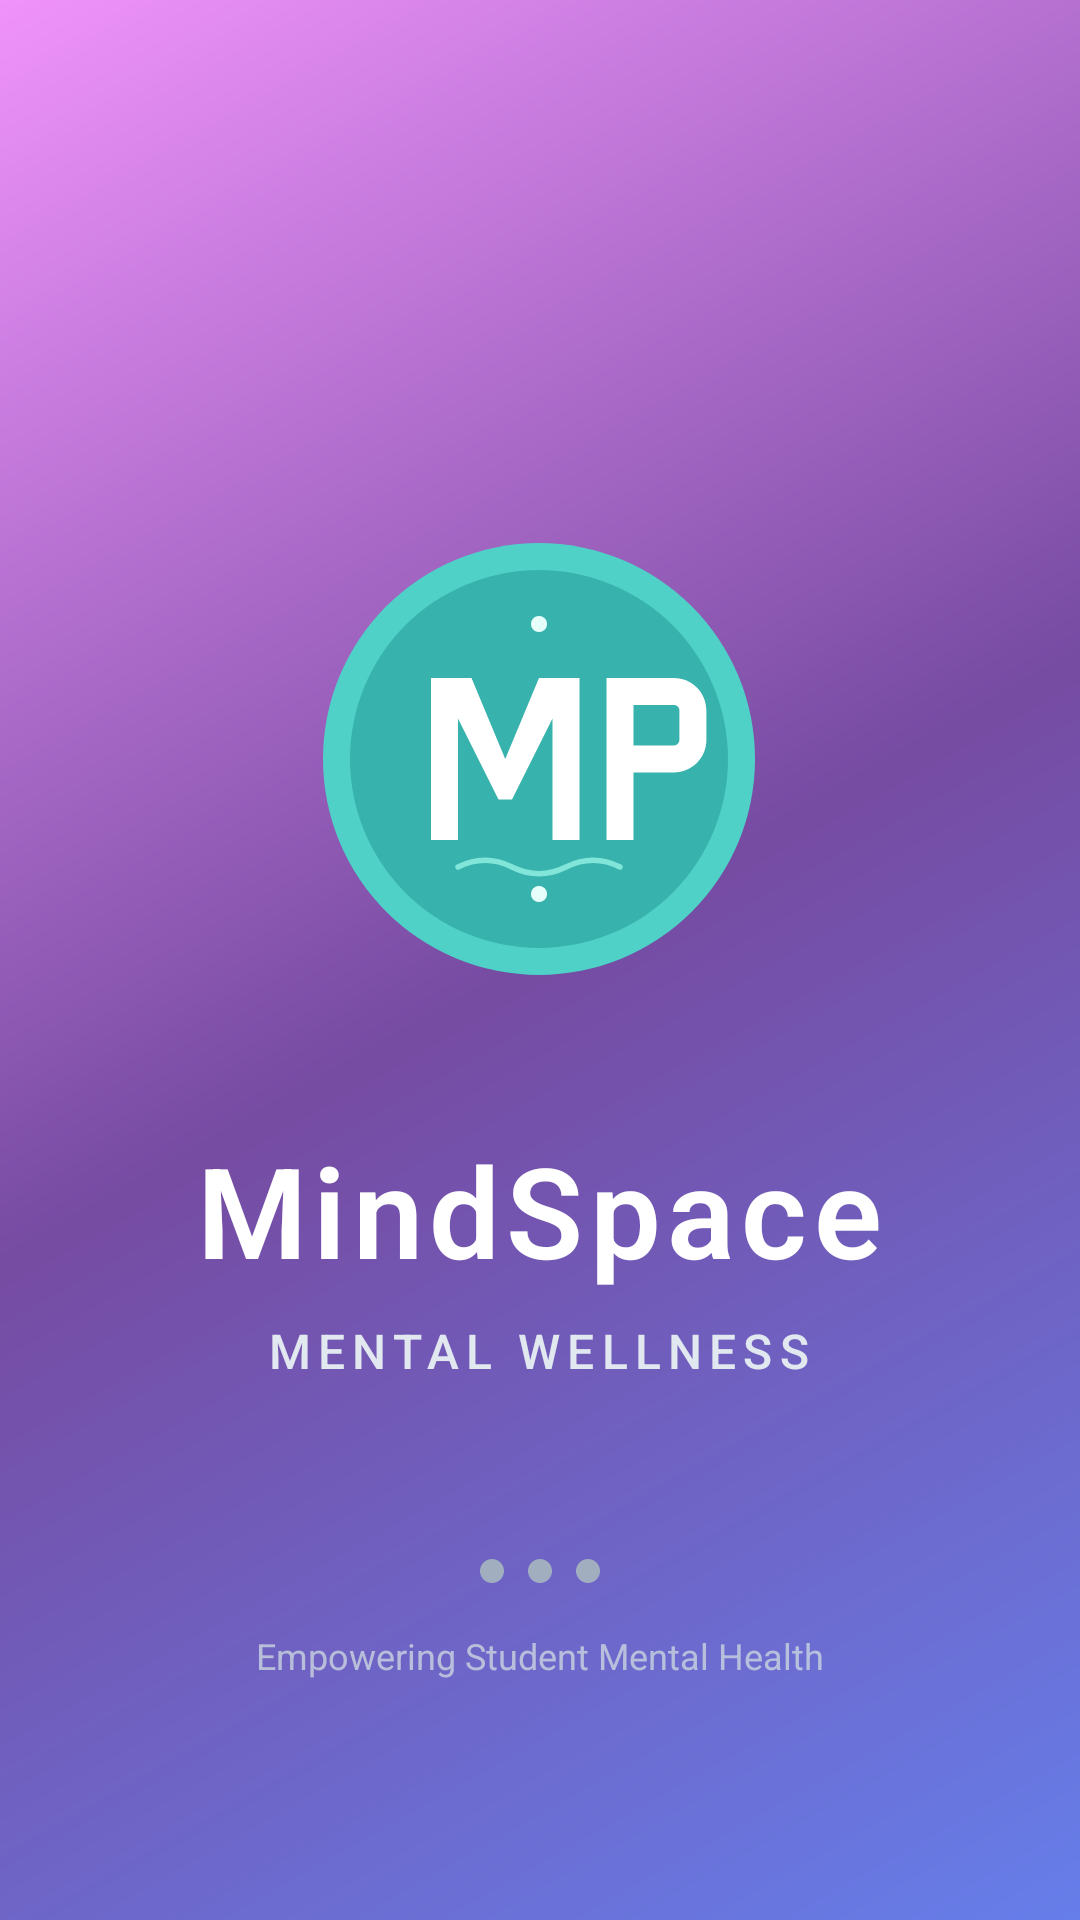

Here is an Android app screen rendered from its layout file. Give the layout XML and the strings, colors and styles it references.
<!-- AndroidManifest.xml: activity theme SplashTheme -->
<!-- res/layout/activity_splash.xml -->
<?xml version="1.0" encoding="utf-8"?>
<RelativeLayout xmlns:android="http://schemas.android.com/apk/res/android"
    android:id="@+id/backgroundView"
    android:layout_width="match_parent"
    android:layout_height="match_parent"
    android:background="@drawable/splash_gradient_background">

    
    <LinearLayout
        android:layout_width="wrap_content"
        android:layout_height="wrap_content"
        android:layout_centerInParent="true"
        android:orientation="vertical"
        android:gravity="center">

        
        <ImageView
            android:id="@+id/logoImageView"
            android:layout_width="180dp"
            android:layout_height="180dp"
            android:src="@drawable/mindspace_logo"
            android:layout_marginBottom="32dp"
            android:contentDescription="MindSpace Logo"
            android:scaleType="centerInside" />

        
        <TextView
            android:id="@+id/appNameText"
            android:layout_width="wrap_content"
            android:layout_height="wrap_content"
            android:text="MindSpace"
            android:textSize="42sp"
            android:textStyle="bold"
            android:textColor="@color/splash_text_primary"
            android:fontFamily="sans-serif-light"
            android:letterSpacing="0.05"
            android:layout_marginBottom="8dp" />

        
        <TextView
            android:id="@+id/taglineText"
            android:layout_width="wrap_content"
            android:layout_height="wrap_content"
            android:text="MENTAL WELLNESS"
            android:textSize="16sp"
            android:textStyle="normal"
            android:textColor="@color/splash_text_secondary"
            android:fontFamily="sans-serif-medium"
            android:letterSpacing="0.15"
            android:layout_marginBottom="16dp" />

    </LinearLayout>

    
    <LinearLayout
        android:layout_width="wrap_content"
        android:layout_height="wrap_content"
        android:layout_alignParentBottom="true"
        android:layout_centerHorizontal="true"
        android:layout_marginBottom="80dp"
        android:orientation="vertical"
        android:gravity="center">

        
        <LinearLayout
            android:layout_width="wrap_content"
            android:layout_height="wrap_content"
            android:orientation="horizontal"
            android:gravity="center">

            <View
                android:layout_width="8dp"
                android:layout_height="8dp"
                android:background="@drawable/splash_dot"
                android:layout_marginEnd="8dp" />

            <View
                android:layout_width="8dp"
                android:layout_height="8dp"
                android:background="@drawable/splash_dot"
                android:layout_marginEnd="8dp" />

            <View
                android:layout_width="8dp"
                android:layout_height="8dp"
                android:background="@drawable/splash_dot" />

        </LinearLayout>

        
        <TextView
            android:layout_width="wrap_content"
            android:layout_height="wrap_content"
            android:text="Empowering Student Mental Health"
            android:textSize="12sp"
            android:textColor="@color/splash_text_tertiary"
            android:fontFamily="sans-serif"
            android:layout_marginTop="16dp"
            android:alpha="0.8" />

    </LinearLayout>

</RelativeLayout>
<!-- resources referenced by this layout -->
<resources>
  <color name="splash_text_primary">#FFFFFF</color>
  <color name="splash_text_secondary">#E2E8F0</color>
  <color name="splash_text_tertiary">#CBD5E0</color>
  <!-- drawable splash_dot (drawable) -->
  <?xml version="1.0" encoding="utf-8"?>
  <shape xmlns:android="http://schemas.android.com/apk/res/android"
      android:shape="oval">
      <solid android:color="@color/splash_dot_color" />
      <size android:width="8dp" android:height="8dp" />
  </shape>
  <!-- drawable splash_gradient_background (drawable) -->
  <?xml version="1.0" encoding="utf-8"?>
  <shape xmlns:android="http://schemas.android.com/apk/res/android">
      <gradient
          android:type="linear"
          android:angle="135"
          android:startColor="@color/splash_gradient_start"
          android:centerColor="@color/splash_gradient_center"
          android:endColor="@color/splash_gradient_end" />
  </shape>
  <style name="SplashTheme" parent="Theme.MindSpace">
          <item name="android:windowNoTitle">true</item>
          <item name="android:windowFullscreen">true</item>
          <item name="android:windowBackground">@drawable/splash_gradient_background</item>
          <item name="android:statusBarColor">@android:color/transparent</item>
          <item name="android:navigationBarColor">@android:color/transparent</item>
      </style>
  <color name="logo_background_primary">#4FD1C7</color>
  <color name="logo_background_secondary">#38B2AC</color>
  <color name="logo_text_color">#FFFFFF</color>
  <color name="logo_accent_light">#E6FFFA</color>
  <color name="logo_accent_wave">#81E6D9</color>
  <color name="splash_dot_color">#A0AEC0</color>
  <color name="splash_gradient_start">#667eea</color>
  <color name="splash_gradient_center">#764ba2</color>
  <color name="splash_gradient_end">#f093fb</color>
  <style name="Theme.MindSpace" parent="Theme.MaterialComponents.DayNight.DarkActionBar">
          <item name="colorPrimary">@color/primary_color</item>
          <item name="colorPrimaryVariant">@color/primary_color</item>
          <item name="colorOnPrimary">@android:color/white</item>
          <item name="colorSecondary">@color/accent_color</item>
          <item name="colorSecondaryVariant">@color/accent_color</item>
          <item name="colorOnSecondary">@android:color/white</item>
          <item name="android:statusBarColor" tools:targetApi="l">?attr/colorPrimaryVariant</item>
      </style>
  <color name="primary_color">#3498DB</color>
  <color name="accent_color">#9B59B6</color>
</resources>
